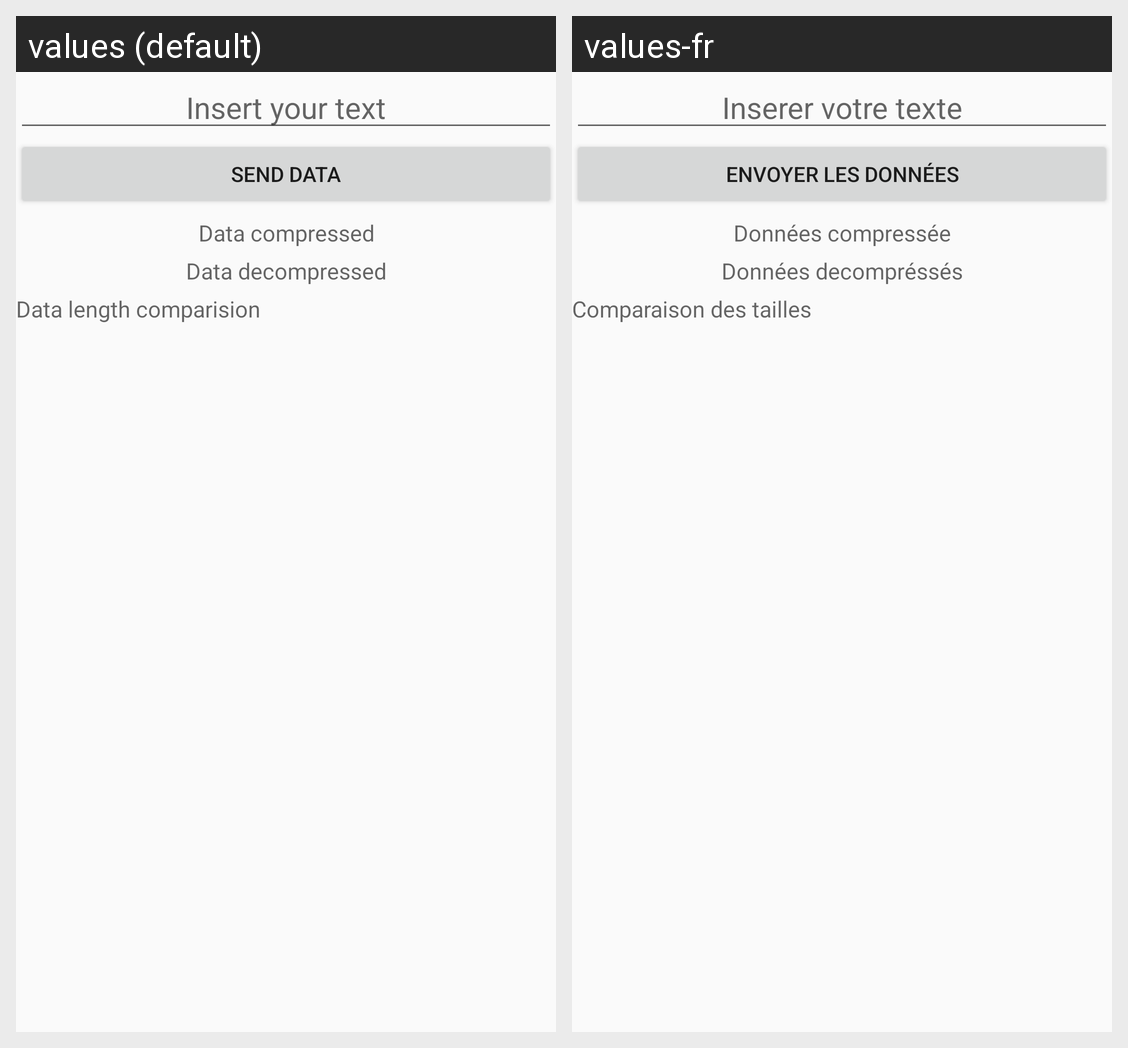

Translations of the strings shown on this Android screen, per locale in the grid:
Android screen res/layout/compressed.xml rendered under 2 locales, left to right: values (default), values-fr. Device: Nexus 5 (rendered at 1080×1920; each locale shown at half size, 540×960, under a caption strip naming it); theme SymTheme.
Strings drawn on this screen, with the default value and each locale's value (text and hints the layout hard-codes, and strings that could not be matched under every locale, appear in the picture but are not listed):

compressed_Data
  values: Insert your text
  values-fr: Inserer votre texte

compressed_Send
  values: Send data
  values-fr: Envoyer les données

compressed_Data_Compression
  values: Data compressed
  values-fr: Données compressée

compressed_Data_Decompression
  values: Data decompressed
  values-fr: Données decompréssés

compressed_Data_Compare
  values: Data length comparision
  values-fr: Comparaison des tailles
